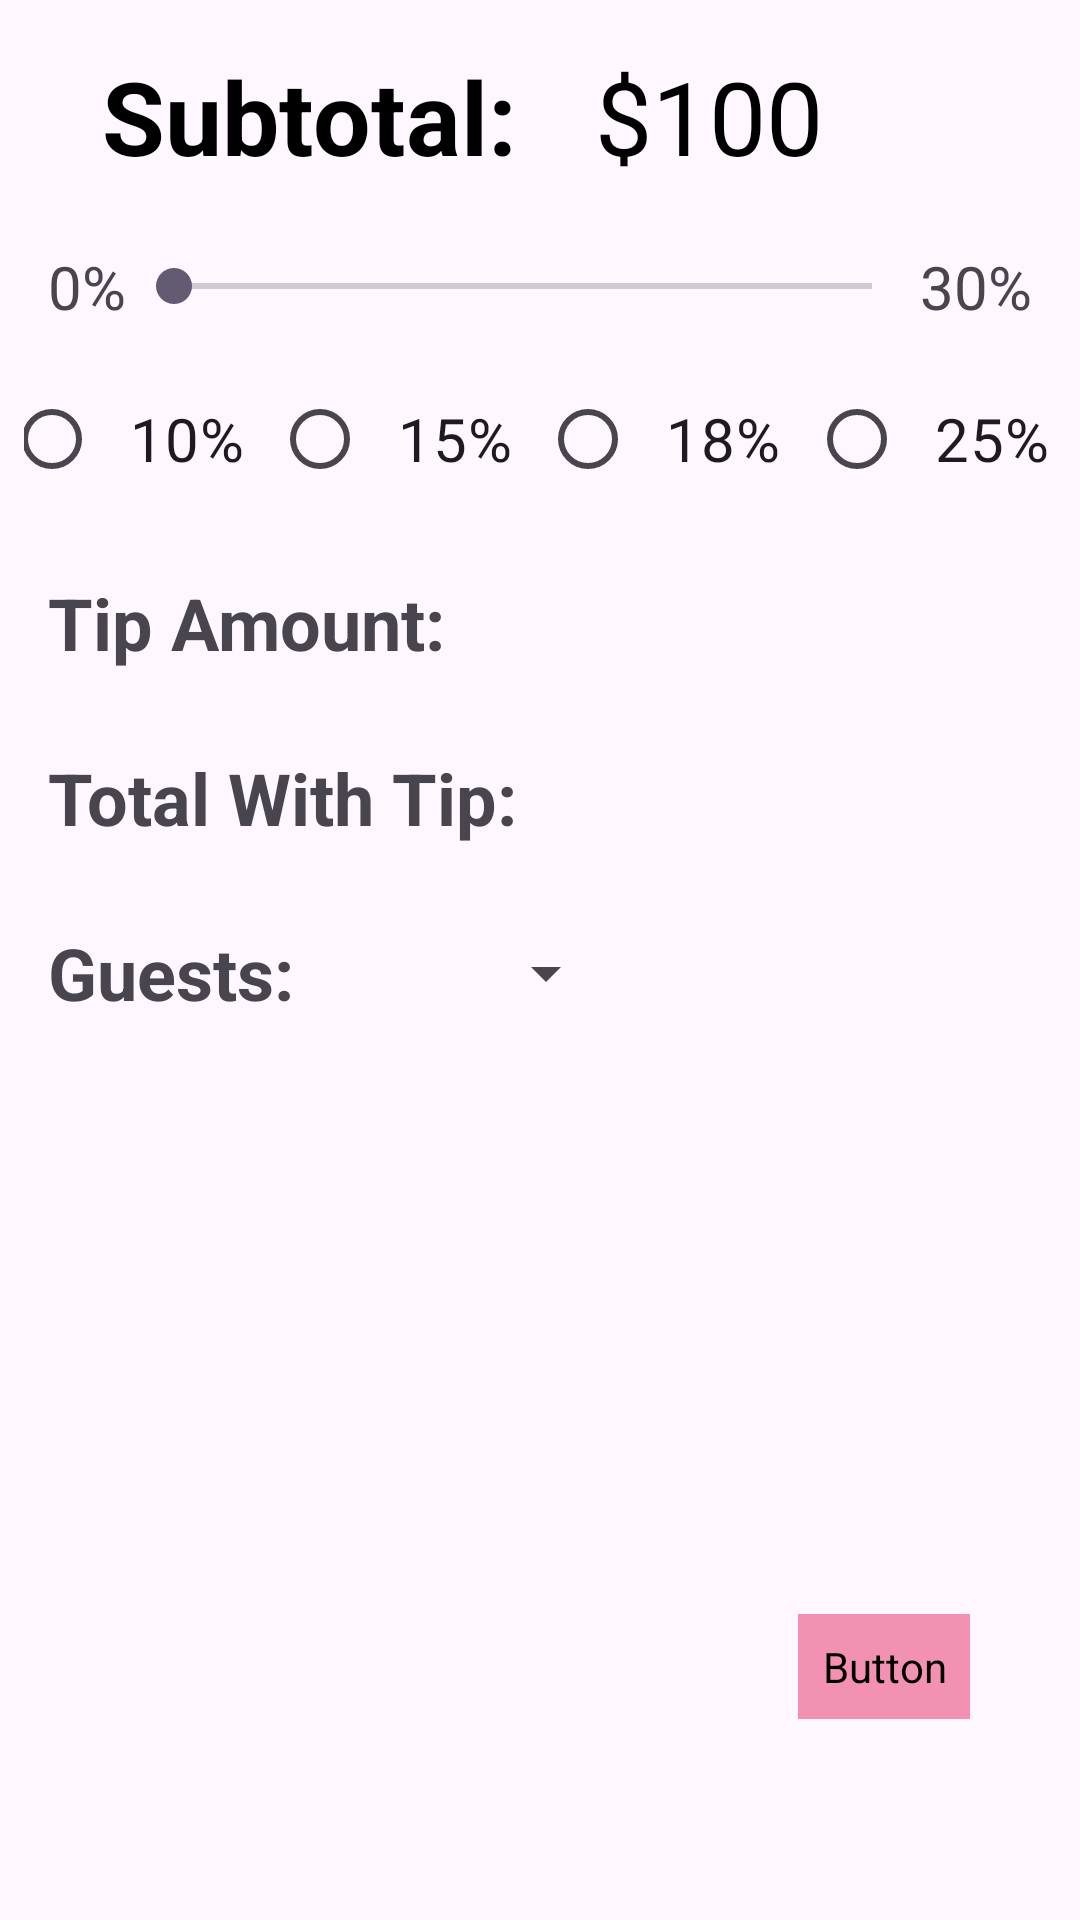

Write the Android layout XML for this screen, with the resource values it uses.
<!-- AndroidManifest.xml: application theme Theme.TipCalculatorPart1 -->
<!-- res/layout/fragment_tip.xml -->
<?xml version="1.0" encoding="utf-8"?>
<FrameLayout xmlns:android="http://schemas.android.com/apk/res/android"
    xmlns:tools="http://schemas.android.com/tools"
    android:layout_width="match_parent"
    android:layout_height="match_parent"
    tools:context=".TipFragment">

    <androidx.constraintlayout.widget.ConstraintLayout xmlns:android="http://schemas.android.com/apk/res/android"
        xmlns:app="http://schemas.android.com/apk/res-auto"
        xmlns:tools="http://schemas.android.com/tools"
        android:layout_width="match_parent"
        android:layout_height="match_parent"
        android:layout_margin="8dp"
        android:scrollbarSize="24sp"
        tools:context=".MainActivity">

        <TextView
            android:id="@+id/subtotal"
            android:layout_width="wrap_content"
            android:layout_height="wrap_content"
            android:padding="8dp"
            android:text="Subtotal:"
            android:textColor="#000000"
            android:textSize="34sp"
            android:textStyle="bold"
            app:layout_constraintEnd_toStartOf="@+id/middle_guide"
            app:layout_constraintTop_toTopOf="parent" />

        <TextView
            android:id="@+id/subtotal_dollar_amount"
            android:layout_width="wrap_content"
            android:layout_height="wrap_content"
            android:layout_marginLeft="10dp"
            android:padding="8dp"
            android:text="$100"
            android:textColor="#000000"
            android:textSize="34sp"
            app:layout_constraintStart_toStartOf="@+id/middle_guide"
            app:layout_constraintTop_toTopOf="parent" />

        <androidx.constraintlayout.widget.Guideline
            android:id="@+id/middle_guide"
            android:layout_width="wrap_content"
            android:layout_height="wrap_content"
            android:orientation="vertical"
            app:layout_constraintEnd_toEndOf="parent"
            app:layout_constraintGuide_percent="0.5012658"
            app:layout_constraintHorizontal_bias="0.5"
            app:layout_constraintStart_toStartOf="parent" />

        <SeekBar
            android:id="@+id/seekBar"
            android:layout_width="0dp"
            android:layout_height="wrap_content"
            android:layout_marginTop="8dp"
            android:max="30"
            android:padding="8dp"
            app:layout_constraintEnd_toStartOf="@+id/seek_bar_right"
            app:layout_constraintHorizontal_bias="0.5"
            app:layout_constraintStart_toEndOf="@+id/seek_bar_left"
            app:layout_constraintTop_toTopOf="@+id/seek_bar_guide" />

        <androidx.constraintlayout.widget.Guideline
            android:id="@+id/seek_bar_guide"
            android:layout_width="wrap_content"
            android:layout_height="wrap_content"
            android:orientation="horizontal"
            app:layout_constraintGuide_percent="0.10" />

        <TextView
            android:id="@+id/seek_bar_left"
            android:layout_width="wrap_content"
            android:layout_height="wrap_content"

            android:padding="8dp"
            android:text="0%"
            android:textSize="20sp"
            app:layout_constraintBottom_toBottomOf="@+id/seekBar"
            app:layout_constraintStart_toStartOf="parent"
            app:layout_constraintTop_toTopOf="@+id/seekBar" />

        <TextView
            android:id="@+id/seek_bar_right"
            android:layout_width="wrap_content"
            android:layout_height="wrap_content"
            android:padding="8dp"
            android:text="30%"
            android:textSize="20sp"
            app:layout_constraintBaseline_toBaselineOf="@+id/seek_bar_left"
            app:layout_constraintEnd_toEndOf="parent"
            app:layout_constraintHorizontal_bias="0.5"
            app:layout_constraintStart_toEndOf="@+id/seekBar" />

        <RadioGroup
            android:id="@+id/radio_group"
            android:layout_width="358dp"
            android:layout_height="51dp"
            android:layout_marginTop="10dp"
            android:layout_marginBottom="10dp"
            android:orientation="horizontal"
            app:layout_constraintEnd_toEndOf="parent"
            app:layout_constraintStart_toStartOf="@+id/seek_bar_left"
            app:layout_constraintTop_toBottomOf="@+id/seekBar">

            <RadioButton
                android:id="@+id/button_10p"
                android:layout_width="0dp"
                android:layout_height="wrap_content"
                android:layout_weight="1"
                android:gravity="center"
                android:padding="8dp"
                android:text="10%"
                android:textSize="20sp" />

            <RadioButton
                android:id="@+id/button_15p"
                android:layout_width="0dp"
                android:layout_height="wrap_content"
                android:layout_weight="1"
                android:gravity="center"
                android:padding="8dp"
                android:text="15%"
                android:textSize="20sp" />

            <RadioButton
                android:id="@+id/button_18p"
                android:layout_width="0dp"
                android:layout_height="wrap_content"
                android:layout_weight="1"
                android:gravity="center"
                android:padding="8dp"
                android:text="18%"
                android:textSize="20sp" />

            <RadioButton
                android:id="@+id/button_25p"
                android:layout_width="0dp"
                android:layout_height="wrap_content"
                android:layout_weight="1"
                android:gravity="center"
                android:padding="8dp"
                android:text="25%"
                android:textSize="20sp" />
        </RadioGroup>

        <TextView
            android:id="@+id/tip_amount"
            android:layout_width="wrap_content"
            android:layout_height="wrap_content"
            android:layout_marginTop="10dp"
            android:layout_marginBottom="10dp"
            android:padding="8dp"
            android:text="Tip Amount:"
            android:textSize="24sp"
            android:textStyle="bold"
            app:layout_constraintBaseline_toBaselineOf="@+id/tip_amount_edit"
            app:layout_constraintStart_toStartOf="parent" />

        <TextView
            android:id="@+id/tip_amount_edit"
            android:layout_width="wrap_content"
            android:layout_height="wrap_content"
            android:layout_marginLeft="10dp"
            android:layout_marginTop="10dp"
            android:layout_marginBottom="10dp"
            android:padding="8dp"
            android:textSize="24sp"
            app:layout_constraintStart_toEndOf="@+id/tip_amount"
            app:layout_constraintTop_toBottomOf="@+id/radio_group" />

        <TextView
            android:id="@+id/total_w_tip"
            android:layout_width="wrap_content"
            android:layout_height="wrap_content"
            android:layout_marginTop="10dp"
            android:layout_marginBottom="10dp"
            android:padding="8dp"
            android:text="Total With Tip:"
            android:textSize="24sp"
            android:textStyle="bold"
            app:layout_constraintBaseline_toBaselineOf="@+id/total_w_tip_amount"
            app:layout_constraintStart_toStartOf="parent" />

        <TextView
            android:id="@+id/total_w_tip_amount"
            android:layout_width="wrap_content"
            android:layout_height="wrap_content"
            android:layout_marginLeft="10dp"
            android:layout_marginTop="10dp"
            android:layout_marginBottom="10dp"
            android:padding="8dp"
            android:textSize="24sp"
            app:layout_constraintStart_toEndOf="@+id/total_w_tip"
            app:layout_constraintTop_toBottomOf="@+id/tip_amount" />

        <TextView
            android:id="@+id/guests"
            android:layout_width="wrap_content"
            android:layout_height="wrap_content"
            android:layout_marginTop="10dp"
            android:layout_marginBottom="10dp"
            android:padding="8dp"
            android:text="Guests:"
            android:textSize="24sp"
            android:textStyle="bold"
            app:layout_constraintStart_toStartOf="parent"
            app:layout_constraintTop_toBottomOf="@+id/total_w_tip" />

        <Spinner
            android:id="@+id/num_of_guests_spinner"
            android:layout_width="90dp"
            android:layout_height="24dp"
            android:layout_marginLeft="10dp"
            app:layout_constraintBottom_toBottomOf="@+id/guests"
            app:layout_constraintStart_toEndOf="@+id/guests"
            app:layout_constraintTop_toTopOf="@+id/guests" />

        <Button
            android:id="@+id/next_button"
            android:layout_width="wrap_content"
            android:layout_height="wrap_content"
            android:backgroundTint="#F391B2"
            android:fontFamily="@font/alfa_slab_one"
            android:padding="8dp"
            android:text="Next"
            android:textSize="24sp"
            app:layout_constraintBottom_toBottomOf="parent"
            app:layout_constraintEnd_toEndOf="parent"
            app:layout_constraintHorizontal_bias="0.9"
            app:layout_constraintStart_toStartOf="parent"
            app:layout_constraintTop_toTopOf="parent"
            app:layout_constraintVertical_bias="0.9" />
    </androidx.constraintlayout.widget.ConstraintLayout>
</FrameLayout>
<!-- resources referenced by this layout -->
<resources>
  <style name="Theme.TipCalculatorPart1" parent="Base.Theme.TipCalculatorPart1" />
  <style name="Base.Theme.TipCalculatorPart1" parent="Theme.Material3.DayNight.NoActionBar">
          
          
      </style>
</resources>
